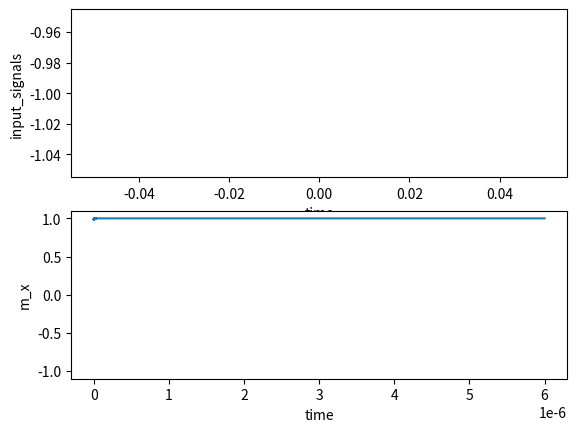

The matplotlib source for this figure:
import numpy as np
import matplotlib.pyplot as plt

# constant parameters
u0 = 12.56637e-7  # Vacuum permeability in H/m
h_bar = 1.054e-34  # Reduced Planck constant in Js
K_B = 1.38e-23  # Boltzmann's constant
uB = 9.274e-24  # Bohr magneton in J/T
gamma = 2 * uB / (h_bar * 2 * np.pi)  # Gyromagnetic ratio in 1/Ts

# parameters of devices
alpha = 0.002  # damping factor
H_x = 0.3  # applied filed along x axis
H_k = 0.3  # anisotropy field along x axis
H_d = 1.2  # demagnetization field along z axis          0.4
# j = 0.45  # DC current density in MA/cm^2
time_end = 0.2e-6  # simulation time 1e-6
t_step = 1e-11  # time step
step = int(time_end / t_step)


def module_evolution(time_step, mx, my, mz, current_density, sample_points=50):
    """
    :param time_step: the step of time evolution, i1.e. the number of sampling points
    :param mx: initial state at x axis
    :param my: initial state at y axis
    :param mz: initial state at z axis
    :param current_density: the input current density
    :param sample_points: a number, produce a points list for usage of RC learning
    :return: the matrix of all of m_x, the last state of m vector, virtual matrix
    """
    # initial states for all of matrix
    time_step = int(time_step)
    matrix_mx = []
    matrix_my = []
    matrix_mz = []

    for i1 in range(1, time_step):
        # t = i1 * t_step
        h_dl = 2000 * current_density  # field-like torque
        mx_1, my_1, mz_1 = mx, my, mz

        # normalization
        mod_vector = np.sqrt(pow(mx_1, 2) + pow(my_1, 2) + pow(mz_1, 2))
        mx_1 = mx_1 / mod_vector
        my_1 = my_1 / mod_vector
        mz_1 = mz_1 / mod_vector

        # results list
        matrix_mx.append(mx_1)
        matrix_my.append(my_1)
        matrix_mz.append(mz_1)

        N = 0  # thermal noise, 0 off, 1 on
        sigma_x = 0
        sigma_y = 0
        sigma_z = 0
        H_TH = 0.0005  # thermal field
        if N == 1:
            sigma_x = 2 * np.random.random() - 1
            sigma_y = 2 * np.random.random() - 1
            sigma_z = 2 * np.random.random() - 1
        Heff_x = H_x + H_k * mx + N * sigma_x * H_TH
        Heff_y = N * sigma_y * H_TH
        Heff_z = -H_d * mz + N * sigma_z * H_TH
        # k1
        A = gamma * Heff_y * mz - gamma * Heff_z * my
        B = u0 * gamma * h_dl * (my ** 2 + mz ** 2)
        C = gamma * Heff_z * mx - gamma * Heff_x * mz
        D = -u0 * gamma * h_dl * mx * my
        E = gamma * Heff_x * my - gamma * Heff_y * mx
        F = -u0 * gamma * h_dl * mx * mz
        a = 1 + alpha ** 2 * mz ** 2
        b = alpha * my + alpha ** 2 * mx * mz
        c = A + B - alpha * mz * (C + D)
        d = alpha * my - alpha ** 2 * mx * mz
        e = 1 + alpha ** 2 * mx ** 2
        f = E + F + alpha * mx * (C + D)
        d_mx1 = (b * f + c * e) / (a * e + b * d)
        d_mz1 = (a * f - c * d) / (a * e + b * d)
        d_my1 = C + D + alpha * mz * d_mx1 - alpha * mx * d_mz1
        mx = mx_1 + d_mx1 * t_step / 2
        my = my_1 + d_my1 * t_step / 2
        mz = mz_1 + d_mz1 * t_step / 2
        # k2
        Heff_x = H_x + H_k * mx + N * sigma_x * H_TH
        Heff_y = N * sigma_y * H_TH
        Heff_z = -H_d * mz + N * sigma_z * H_TH
        A = gamma * Heff_y * mz - gamma * Heff_z * my
        B = u0 * gamma * h_dl * (my ** 2 + mz ** 2)
        C = gamma * Heff_z * mx - gamma * Heff_x * mz
        D = -u0 * gamma * h_dl * mx * my
        E = gamma * Heff_x * my - gamma * Heff_y * mx
        F = -u0 * gamma * h_dl * mx * mz
        a = 1 + alpha ** 2 * mz ** 2
        b = alpha * my + alpha ** 2 * mx * mz
        c = A + B - alpha * mz * (C + D)
        d = alpha * my - alpha ** 2 * mx * mz
        e = 1 + alpha ** 2 * mx ** 2
        f = E + F + alpha * mx * (C + D)
        d_mx2 = (b * f + c * e) / (a * e + b * d)
        d_mz2 = (a * f - c * d) / (a * e + b * d)
        d_my2 = C + D + alpha * mz * d_mx2 - alpha * mx * d_mz2
        mx = mx_1 + d_mx2 * t_step / 2
        my = my_1 + d_my2 * t_step / 2
        mz = mz_1 + d_mz2 * t_step / 2
        # k3
        Heff_x = H_x + H_k * mx + N * sigma_x * H_TH
        Heff_y = N * sigma_y * H_TH
        Heff_z = -H_d * mz + N * sigma_z * H_TH
        A = gamma * Heff_y * mz - gamma * Heff_z * my
        B = u0 * gamma * h_dl * (my ** 2 + mz ** 2)
        C = gamma * Heff_z * mx - gamma * Heff_x * mz
        D = -u0 * gamma * h_dl * mx * my
        E = gamma * Heff_x * my - gamma * Heff_y * mx
        F = -u0 * gamma * h_dl * mx * mz
        a = 1 + alpha ** 2 * mz ** 2
        b = alpha * my + alpha ** 2 * mx * mz
        c = A + B - alpha * mz * (C + D)
        d = alpha * my - alpha ** 2 * mx * mz
        e = 1 + alpha ** 2 * mx ** 2
        f = E + F + alpha * mx * (C + D)
        d_mx3 = (b * f + c * e) / (a * e + b * d)
        d_mz3 = (a * f - c * d) / (a * e + b * d)
        d_my3 = C + D + alpha * mz * d_mx3 - alpha * mx * d_mz3
        mx = mx_1 + d_mx3 * t_step
        my = my_1 + d_my3 * t_step
        mz = mz_1 + d_mz3 * t_step
        # k4
        Heff_x = H_x + H_k * mx + N * sigma_x * H_TH
        Heff_y = N * sigma_y * H_TH
        Heff_z = -H_d * mz + N * sigma_z * H_TH
        A = gamma * Heff_y * mz - gamma * Heff_z * my
        B = u0 * gamma * h_dl * (my ** 2 + mz ** 2)
        C = gamma * Heff_z * mx - gamma * Heff_x * mz
        D = -u0 * gamma * h_dl * mx * my
        E = gamma * Heff_x * my - gamma * Heff_y * mx
        F = -u0 * gamma * h_dl * mx * mz
        a = 1 + alpha ** 2 * mz ** 2
        b = alpha * my + alpha ** 2 * mx * mz
        c = A + B - alpha * mz * (C + D)
        d = alpha * my - alpha ** 2 * mx * mz
        e = 1 + alpha ** 2 * mx ** 2
        f = E + F + alpha * mx * (C + D)
        d_mx4 = (b * f + c * e) / (a * e + b * d)
        d_mz4 = (a * f - c * d) / (a * e + b * d)
        d_my4 = C + D + alpha * mz * d_mx4 - alpha * mx * d_mz4

        d_mx = d_mx1 + 2 * d_mx2 + 2 * d_mx3 + d_mx4
        d_my = d_my1 + 2 * d_my2 + 2 * d_my3 + d_my4
        d_mz = d_mz1 + 2 * d_mz2 + 2 * d_mz3 + d_mz4
        mx_1 = mx_1 + d_mx * t_step / 6
        my_1 = my_1 + d_my * t_step / 6
        mz_1 = mz_1 + d_mz * t_step / 6
        a = (mx_1 ** 2 + my_1 ** 2 + mz_1 ** 2) ** 0.5
        mx_1 = mx_1 / a
        my_1 = my_1 / a
        mz_1 = mz_1 / a

    # virtual nodes
    # sampling the nodes from resistances list
    number_interval = int(len(matrix_mx) / sample_points)
    virtual_matrix1 = np.array(matrix_mx[1: len(matrix_mx):number_interval])

    while len(virtual_matrix1) != sample_points:
        if len(virtual_matrix1) > sample_points:
            virtual_matrix1 = virtual_matrix1[:-1]
        else:
            virtual_matrix1 = list(virtual_matrix1) + list(virtual_matrix1)[-1]
            virtual_matrix1 = np.array(virtual_matrix1)
    virtual_matrix1 = np.reshape(virtual_matrix1, (sample_points, 1))

    return matrix_mx, mx_1, my_1, mz_1, virtual_matrix1


if __name__ == '__main__':
    input_signals = list(np.random.randint(0, 2, 30))
    input_voltage = []
    for i in input_signals:
        if i == 1:
            input_voltage.append(-1)
        else:
            input_voltage.append(-1)

    m_x0, m_y0, m_z0 = 1, 0.1, 0.1  # initial values
    mx_matrix = []
    virtual_matrix, t_step_matrix = [], []
    input_voltage = [-1]
    print(input_voltage)
    for i in input_voltage:
        mx_list, m_x0, m_y0, m_z0, virtual_nodes = module_evolution(500000, mx=m_x0, my=m_y0, mz=m_z0,
                                                                    current_density=i)
        mx_matrix = mx_matrix + list(mx_list[:-1])
        virtual_matrix = virtual_matrix + list(virtual_nodes)
        print('last_state: mx, my, mz = {}, {}, {}'.format(m_x0, m_y0, m_z0))

    plt.figure()
    plt.subplot(2, 1, 1)
    plt.ylabel(r'input_signals')
    plt.xlabel('time')
    plt.plot(input_voltage)

    plt.subplot(2, 1, 2)
    time_interval = np.linspace(0, time_end * len(input_signals), len(mx_matrix))
    plt.plot(time_interval, mx_matrix)
    t1 = time_interval[0:len(time_interval):1000]
    p1 = mx_matrix[0:len(mx_matrix):1000]
    # plt.scatter(t1, p1, c='red', s=len(t1))
    # print(len(time_interval))
    # print(len(t1))
    plt.ylim(-1.1, 1.1)
    plt.ylabel(r'm_x')
    plt.xlabel('time')
    plt.show()

    # test for M-current density curve
    # input_density = 0.1*np.random.randint(-8, 8, 10)
    # input_density = [-0.2, -0.3, -0.4, -0.5]
    # print(input_density)
    # m_x0, m_y0, m_z0 = 1, 0.1, 0.1
    # # mx_matrix = []
    # for i in input_density:
    #     mx_matrix = []
    #     m_x0, m_y0, m_z0 = 1, 0.1, 0.1
    #     mx_list, m_x0, m_y0, m_z0, _ = module_evolution(30000, m_x=m_x0, m_y=m_y0, m_z=m_z0, current_density=i)
    #     mx_matrix = mx_matrix + list(mx_list[:-1])
    #     print('last_state: mx, my, mz = {}, {}, {}'.format(m_x0, m_y0, m_z0))
    #
    #     plt.figure()
    #     plt.plot(mx_matrix)
    # plt.show()
